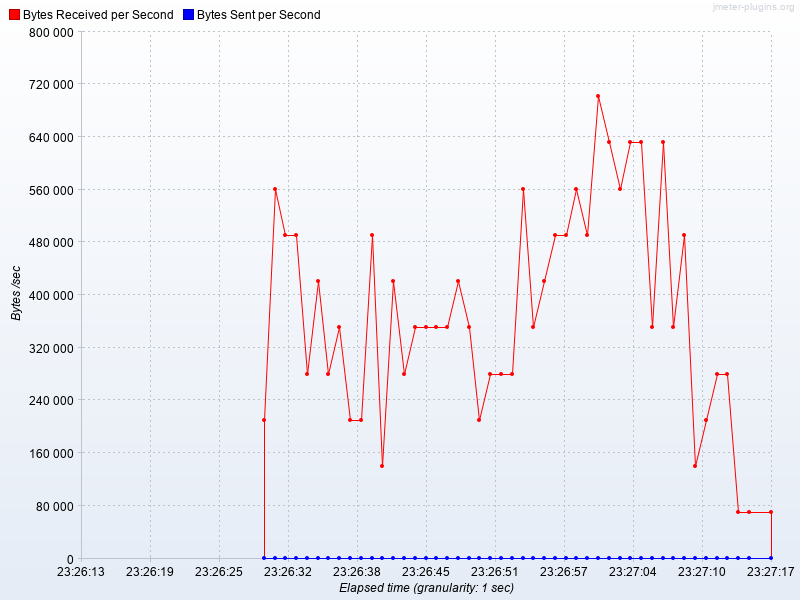

Data behind this chart, as committed beside it:
Elapsed time, Bytes Received per Second, Bytes Sent per Second
23:26:30.0, 210546, 0.0
23:26:31.0, 561456, 0.0
23:26:32.0, 491274, 0.0
23:26:33.0, 491274, 0.0
23:26:34.0, 280728, 0.0
23:26:35.0, 421092, 0.0
23:26:36.0, 280728, 0.0
23:26:37.0, 350910, 0.0
23:26:38.0, 210546, 0.0
23:26:39.0, 210546, 0.0
23:26:40.0, 491274, 0.0
23:26:41.0, 140364, 0.0
23:26:42.0, 421092, 0.0
23:26:43.0, 280728, 0.0
23:26:44.0, 350910, 0.0
23:26:45.0, 350910, 0.0
23:26:46.0, 350910, 0.0
23:26:47.0, 350910, 0.0
23:26:48.0, 421092, 0.0
23:26:49.0, 350910, 0.0
23:26:50.0, 210546, 0.0
23:26:51.0, 280728, 0.0
23:26:52.0, 280728, 0.0
23:26:53.0, 280728, 0.0
23:26:54.0, 561456, 0.0
23:26:55.0, 350910, 0.0
23:26:56.0, 421092, 0.0
23:26:57.0, 491274, 0.0
23:26:58.0, 491274, 0.0
23:26:59.0, 561456, 0.0
23:27:00.0, 491274, 0.0
23:27:01.0, 701820, 0.0
23:27:02.0, 631638, 0.0
23:27:03.0, 561456, 0.0
23:27:04.0, 631638, 0.0
23:27:05.0, 631638, 0.0
23:27:06.0, 350910, 0.0
23:27:07.0, 631638, 0.0
23:27:08.0, 350910, 0.0
23:27:09.0, 491274, 0.0
23:27:10.0, 140364, 0.0
23:27:11.0, 210546, 0.0
23:27:12.0, 280728, 0.0
23:27:13.0, 280728, 0.0
23:27:14.0, 70182, 0.0
23:27:15.0, 70182, 0.0
23:27:17.0, 70182, 0.0
